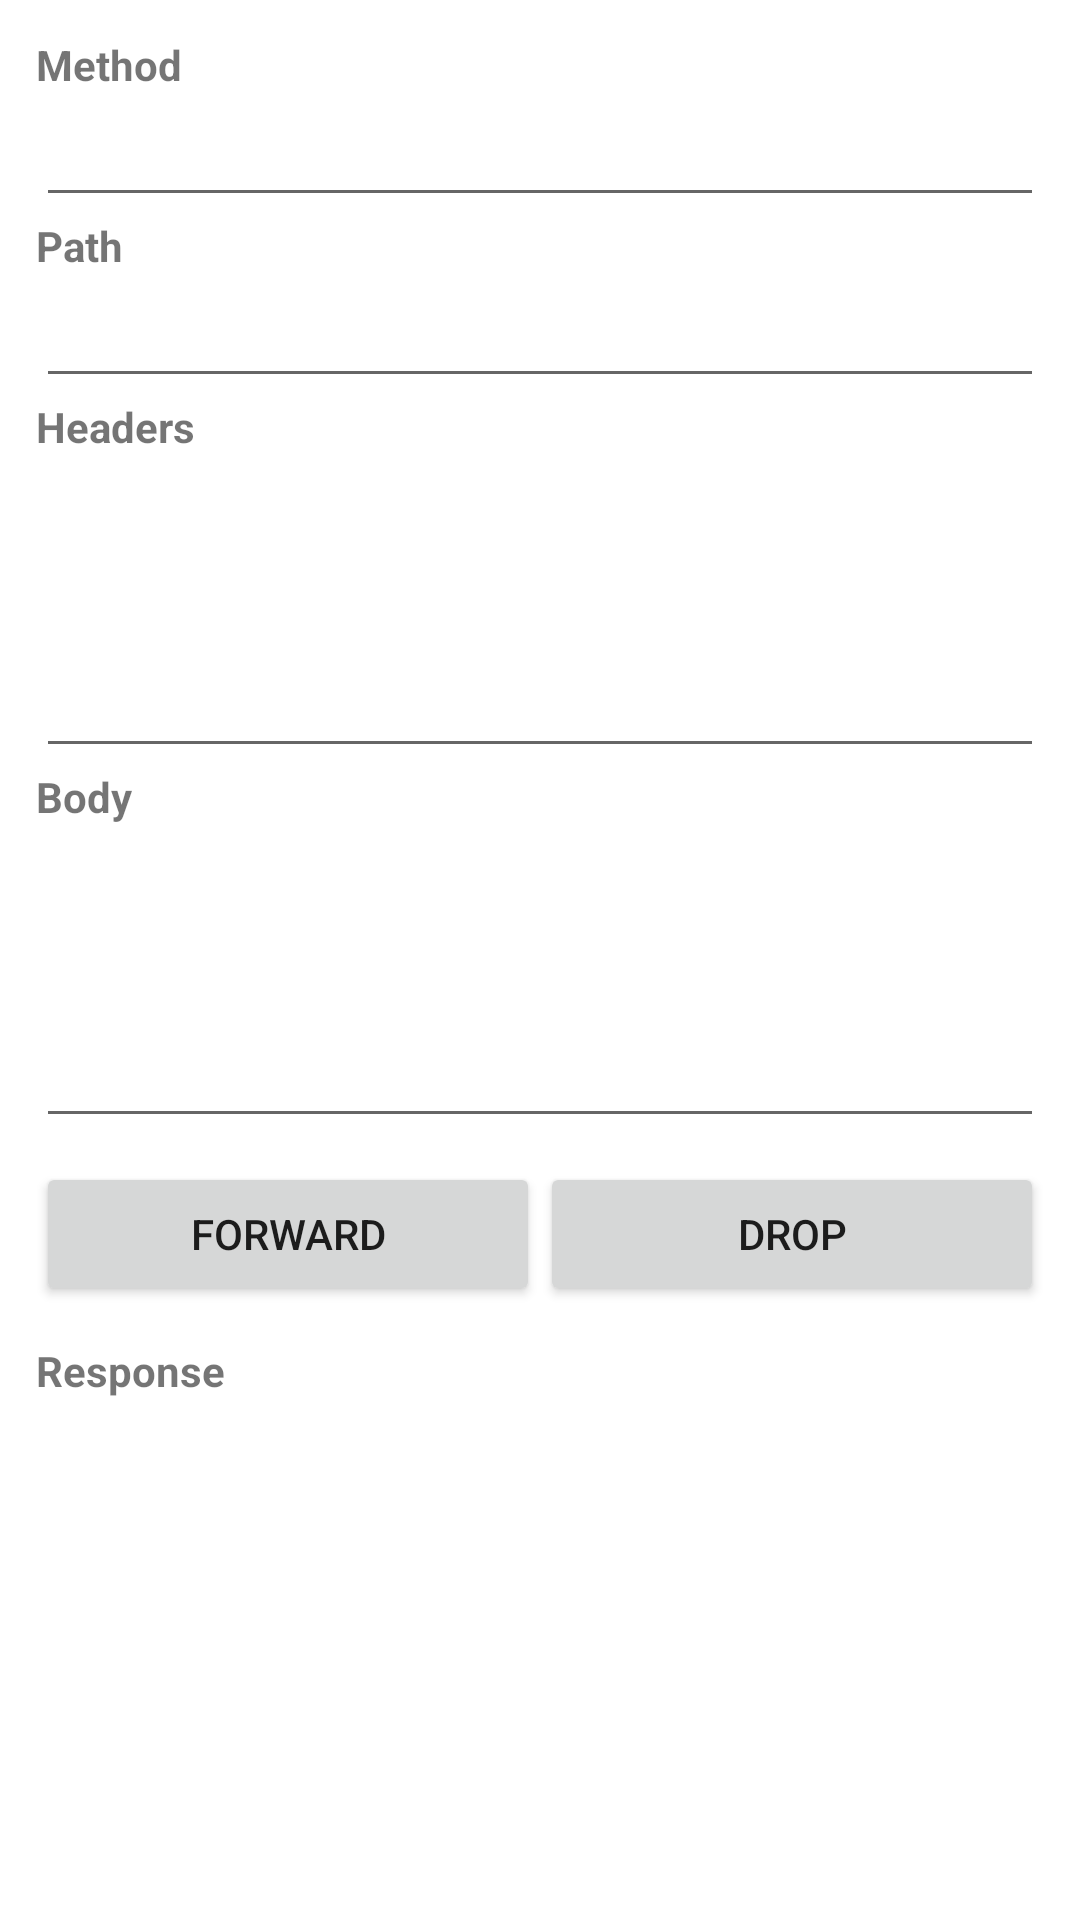

Layout XML and referenced resources for this Android screen:
<!-- AndroidManifest.xml: application theme Theme.TamperDroid -->
<!-- res/layout/activity_detail.xml -->
<?xml version="1.0" encoding="utf-8"?>
<ScrollView xmlns:android="http://schemas.android.com/apk/res/android"
    android:layout_width="match_parent"
    android:layout_height="match_parent">

    <LinearLayout
        android:layout_width="match_parent"
        android:layout_height="wrap_content"
        android:orientation="vertical"
        android:padding="12dp">

        <TextView
            android:layout_width="match_parent"
            android:layout_height="wrap_content"
            android:textStyle="bold"
            android:text="Method" />
        <EditText
            android:id="@+id/editMethod"
            android:layout_width="match_parent"
            android:layout_height="wrap_content" />

        <TextView
            android:layout_width="match_parent"
            android:layout_height="wrap_content"
            android:textStyle="bold"
            android:text="Path" />
        <EditText
            android:id="@+id/editPath"
            android:layout_width="match_parent"
            android:layout_height="wrap_content" />

        <TextView
            android:layout_width="match_parent"
            android:layout_height="wrap_content"
            android:textStyle="bold"
            android:text="Headers" />
        <EditText
            android:id="@+id/editHeaders"
            android:layout_width="match_parent"
            android:layout_height="wrap_content"
            android:minLines="4"
            android:gravity="top"
            android:inputType="textMultiLine" />

        <TextView
            android:layout_width="match_parent"
            android:layout_height="wrap_content"
            android:textStyle="bold"
            android:text="Body" />
        <EditText
            android:id="@+id/editBody"
            android:layout_width="match_parent"
            android:layout_height="wrap_content"
            android:minLines="4"
            android:gravity="top"
            android:inputType="textMultiLine" />

        <LinearLayout
            android:layout_width="match_parent"
            android:layout_height="wrap_content"
            android:orientation="horizontal"
            android:layout_marginTop="8dp">

            <Button
                android:id="@+id/btnForward"
                android:layout_width="0dp"
                android:layout_height="wrap_content"
                android:layout_weight="1"
                android:text="Forward" />

            <Button
                android:id="@+id/btnDrop"
                android:layout_width="0dp"
                android:layout_height="wrap_content"
                android:layout_weight="1"
                android:text="Drop" />
        </LinearLayout>

        <TextView
            android:layout_width="match_parent"
            android:layout_height="wrap_content"
            android:textStyle="bold"
            android:layout_marginTop="12dp"
            android:text="Response" />
        <TextView
            android:id="@+id/txtResponse"
            android:layout_width="match_parent"
            android:layout_height="wrap_content"
            android:fontFamily="monospace"
            android:textIsSelectable="true" />

    </LinearLayout>
</ScrollView>
<!-- resources referenced by this layout -->
<resources>
  <style name="Theme.TamperDroid" parent="Theme.MaterialComponents.DayNight.NoActionBar" />
</resources>
